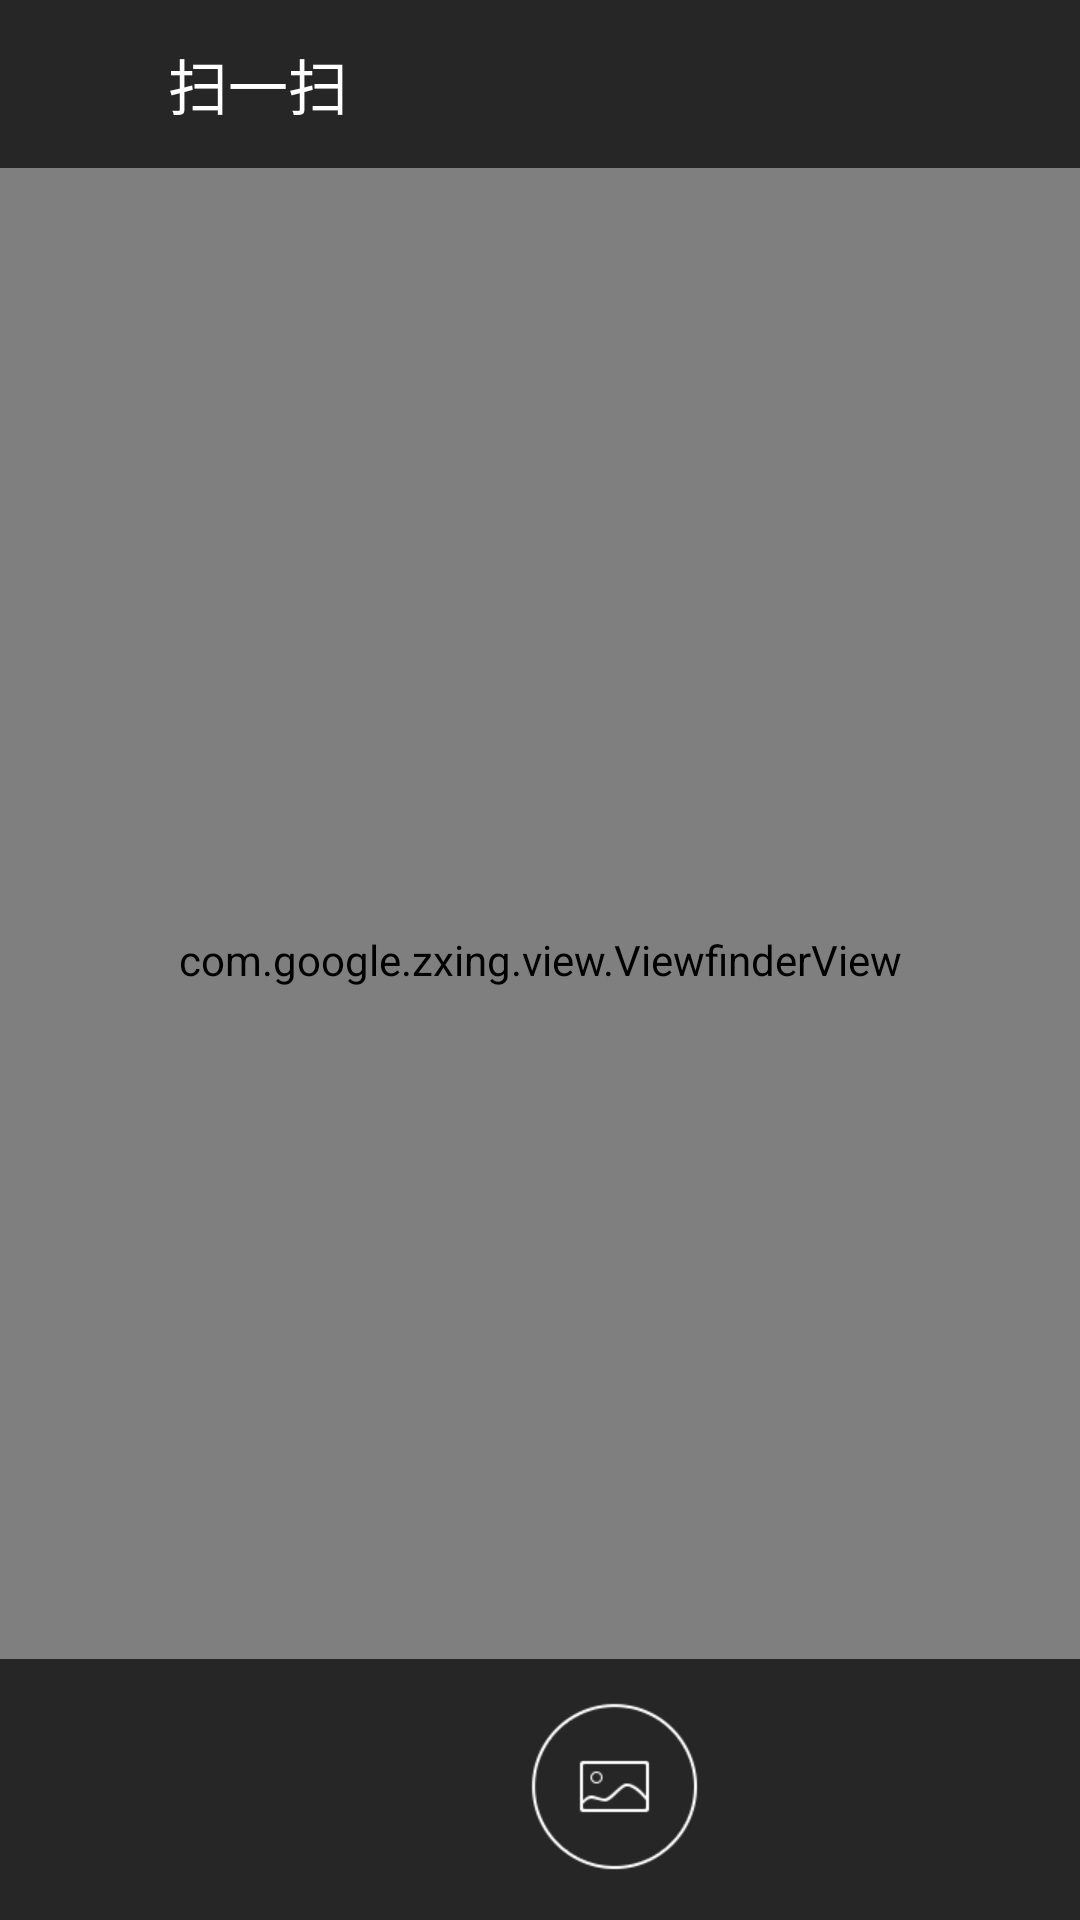

This screen was rendered from an Android layout file. Write that file and the resources it references.
<!-- AndroidManifest.xml: activity theme AppTheme.NoActionBar -->
<!-- res/layout/activity_capture.xml -->
<?xml version="1.0" encoding="utf-8"?>
<FrameLayout xmlns:android="http://schemas.android.com/apk/res/android"
    android:layout_width="match_parent"
    android:layout_height="match_parent">

    <SurfaceView
        android:id="@+id/preview_view"
        android:layout_width="match_parent"
        android:layout_height="match_parent" />

    <com.google.zxing.view.ViewfinderView
        android:id="@+id/viewfinder_view"
        android:layout_width="match_parent"
        android:layout_height="match_parent" />

    <LinearLayout
        android:layout_width="match_parent"
        android:layout_height="wrap_content"
        android:background="@color/translucent_70p"
        android:fitsSystemWindows="true"
        android:gravity="bottom"
        android:orientation="horizontal">

        <ImageView
            android:id="@+id/iv_back"
            android:layout_width="?android:attr/actionBarSize"
            android:layout_height="?android:attr/actionBarSize"
            android:contentDescription="@null"
            android:scaleType="centerInside"
            android:src="@drawable/ic_menu_back" />

        <TextView
            style="@style/TextAppearance.Widget.AppCompat.Toolbar.Title"
            android:layout_width="wrap_content"
            android:layout_height="?android:attr/actionBarSize"
            android:gravity="center"
            android:text="扫一扫"
            android:textColor="@color/white" />
    </LinearLayout>

    <LinearLayout
        android:layout_width="match_parent"
        android:layout_height="wrap_content"
        android:layout_gravity="bottom"
        android:background="@color/translucent_70p"
        android:gravity="center"
        android:orientation="horizontal"
        android:padding="10dp">

        <ImageView
            android:id="@+id/iv_flashlight"
            android:layout_width="wrap_content"
            android:layout_height="wrap_content"
            android:contentDescription="@null"
            android:src="@drawable/capture_flashlight_selector" />

        <ImageView
            android:id="@+id/iv_album"
            android:layout_width="wrap_content"
            android:layout_height="wrap_content"
            android:layout_marginLeft="50dp"
            android:contentDescription="@null"
            android:src="@drawable/capture_album_selector" />
    </LinearLayout>
</FrameLayout>
<!-- resources referenced by this layout -->
<resources>
  <color name="translucent_70p">#B3000000</color>
  <color name="white">@android:color/white</color>
  <!-- drawable capture_album_selector (drawable) -->
  <?xml version="1.0" encoding="utf-8"?>
  <selector xmlns:android="http://schemas.android.com/apk/res/android">
      <item android:drawable="@drawable/ic_capture_album_pressed" android:state_pressed="true" />
      <item android:drawable="@drawable/ic_capture_album" />
  </selector>
  <!-- drawable capture_flashlight_selector (drawable) -->
  <?xml version="1.0" encoding="utf-8"?>
  <selector xmlns:android="http://schemas.android.com/apk/res/android">
      <item android:drawable="@drawable/ic_capture_flashlight_pressed" android:state_pressed="true" />
      <item android:drawable="@drawable/ic_capture_flashlight_pressed" android:state_selected="true" />
      <item android:drawable="@drawable/ic_capture_flashlight" />
  </selector>
  <style name="AppTheme.NoActionBar" parent="AppBaseTheme.NoActionBar" />
  <!-- drawable ic_capture_album_pressed: png bitmap (drawable-xhdpi, 1070 bytes) -->
  <!-- drawable ic_capture_album: png bitmap (drawable-xhdpi, 1407 bytes) -->
  <!-- drawable ic_capture_flashlight: png bitmap (drawable-xhdpi, 1391 bytes) -->
  <style name="AppBaseTheme.NoActionBar" parent="Theme.AppCompat.Light.NoActionBar">
          <item name="colorPrimary">@color/colorPrimary</item>
          <item name="colorPrimaryDark">@color/colorPrimaryDark</item>
          <item name="colorAccent">@color/colorPrimary</item>
          <item name="android:buttonStyle">@style/Widget.AppCompat.Button.Borderless</item>
      </style>
  <color name="colorPrimary">@color/light_blue</color>
  <color name="colorPrimaryDark">@color/light_blue_700</color>
  <color name="light_blue">#03A9F4</color>
  <color name="light_blue_700">#0288D1</color>
</resources>
